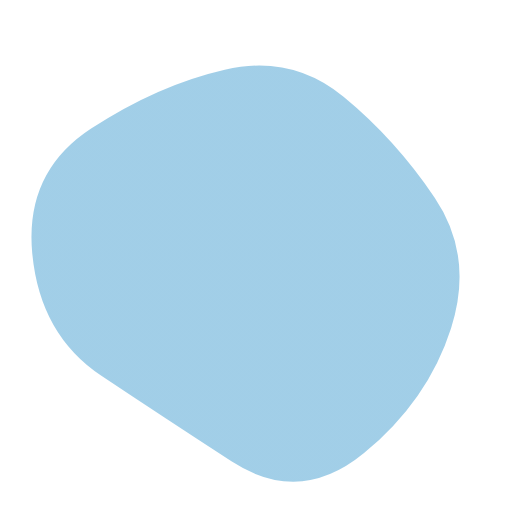
t = 0.00 s
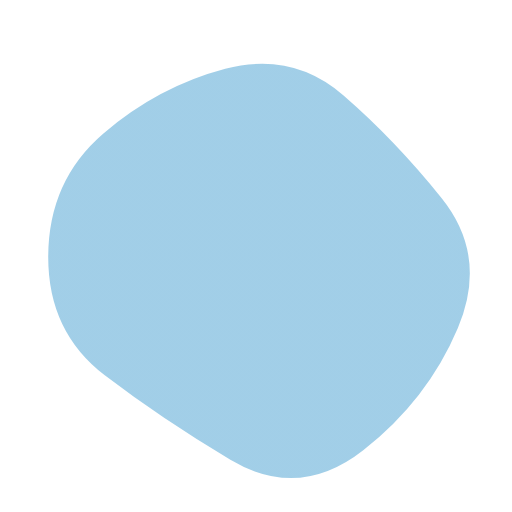
t = 1.67 s
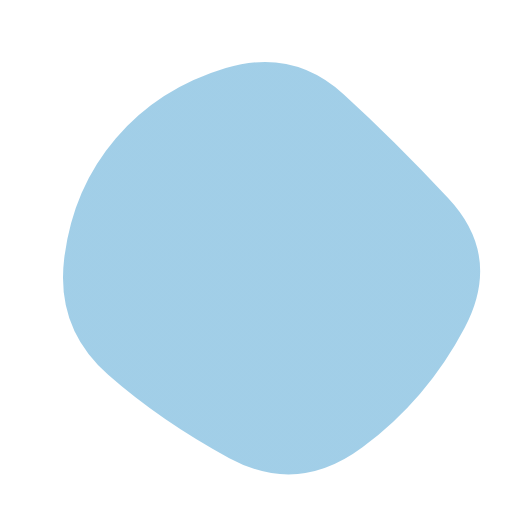
t = 3.33 s
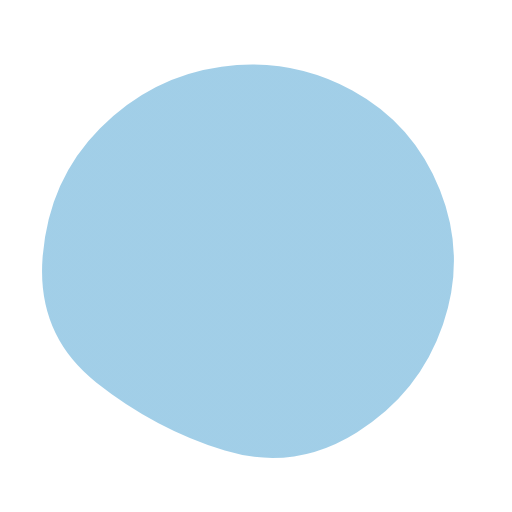
t = 5.00 s
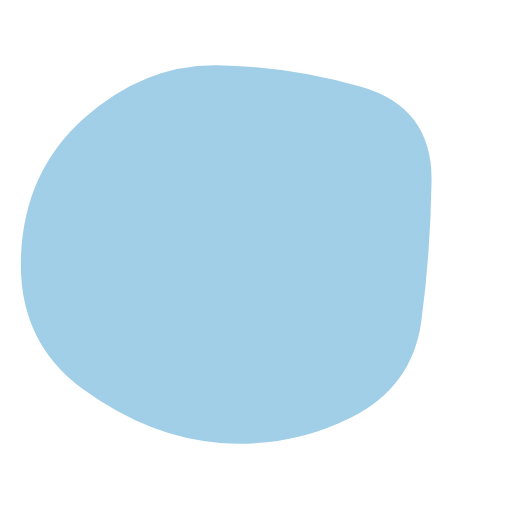
t = 6.67 s
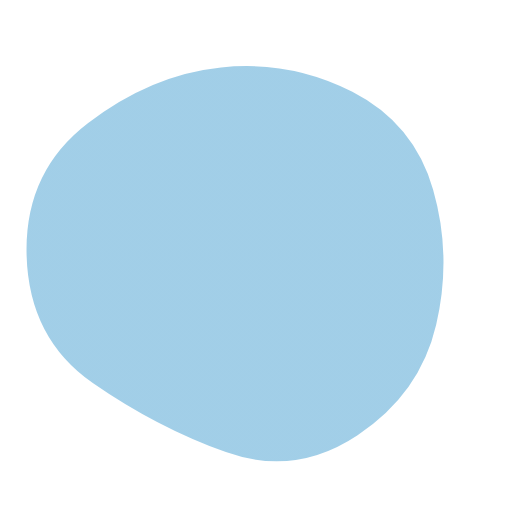
t = 8.33 s

The animated SVG that drew these frames (rendered in a browser with its animation timeline set to each time). Animation: 1 SMIL element (animate=1); one cycle of 10.00 s, repeats indefinitely.

<svg version="1.1" xmlns="http://www.w3.org/2000/svg" viewBox="0 0 500 500" width="100%" id="blobSvg" style="opacity: 1;">
                        <defs>
                        <linearGradient id="gradient" x1="0%" y1="0%" x2="0%" y2="100%">
                            <stop offset="0%" style="stop-color: rgb(151, 201, 229);"></stop>
                            <stop offset="100%" style="stop-color: rgb(151, 201, 229);"></stop>
                        </linearGradient>
                        </defs>
                        <path id="blob" fill="url(#gradient)" style="opacity: 0.9;">
                            <animate attributeName="d" dur="10000ms" repeatCount="indefinite" values="M440.5,320.5Q418,391,355.5,442.5Q293,494,226,450.5Q159,407,99,367Q39,327,31.5,247.5Q24,168,89,125.5Q154,83,219.5,68Q285,53,335.5,94.5Q386,136,424.5,193Q463,250,440.5,320.5Z;M453.78747,319.98894Q416.97789,389.97789,353.96683,436.87838Q290.95577,483.77887,223.95577,447.43366Q156.95577,411.08845,105.64373,365.97789Q54.33169,320.86732,62.67444,252.61056Q71.01719,184.3538,113.01965,135.21007Q155.02211,86.06634,220.52211,66.46683Q286.02211,46.86732,335.5,91.94472Q384.97789,137.02211,437.78747,193.51106Q490.59704,250,453.78747,319.98894Z;M411.39826,313.90633Q402.59677,377.81265,342.92059,407.63957Q283.24442,437.46649,215.13648,432.5428Q147.02853,427.61911,82.23325,380.9572Q17.43796,334.29529,20.45223,250.83809Q23.46649,167.38089,82.5856,115.05707Q141.70471,62.73325,212.19045,63.73015Q282.67618,64.72705,352.67308,84.79839Q422.66998,104.86972,421.43486,177.43486Q420.19974,250,411.39826,313.90633Z;M440.5,320.5Q418,391,355.5,442.5Q293,494,226,450.5Q159,407,99,367Q39,327,31.5,247.5Q24,168,89,125.5Q154,83,219.5,68Q285,53,335.5,94.5Q386,136,424.5,193Q463,250,440.5,320.5Z;"></animate>
                        </path>
                    </svg>